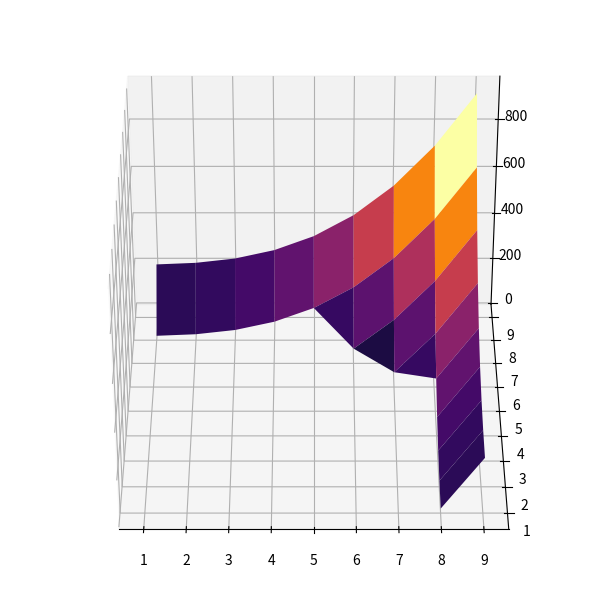

The matplotlib source for this figure:
import matplotlib
import matplotlib.pyplot as plt
import numpy as np

fig, ax = plt.subplots(figsize=(6, 6), subplot_kw={'projection': '3d'},
                       constrained_layout=True)

x, y = np.mgrid[1:10:1, 1:10:1]
z = x ** 3 + y ** 3 - 500
z = np.ma.masked_array(z, z < 0)

ax.plot_surface(x, y, z, rstride=1, cstride=1, linewidth=0, cmap='inferno')
ax.view_init(35, -90)